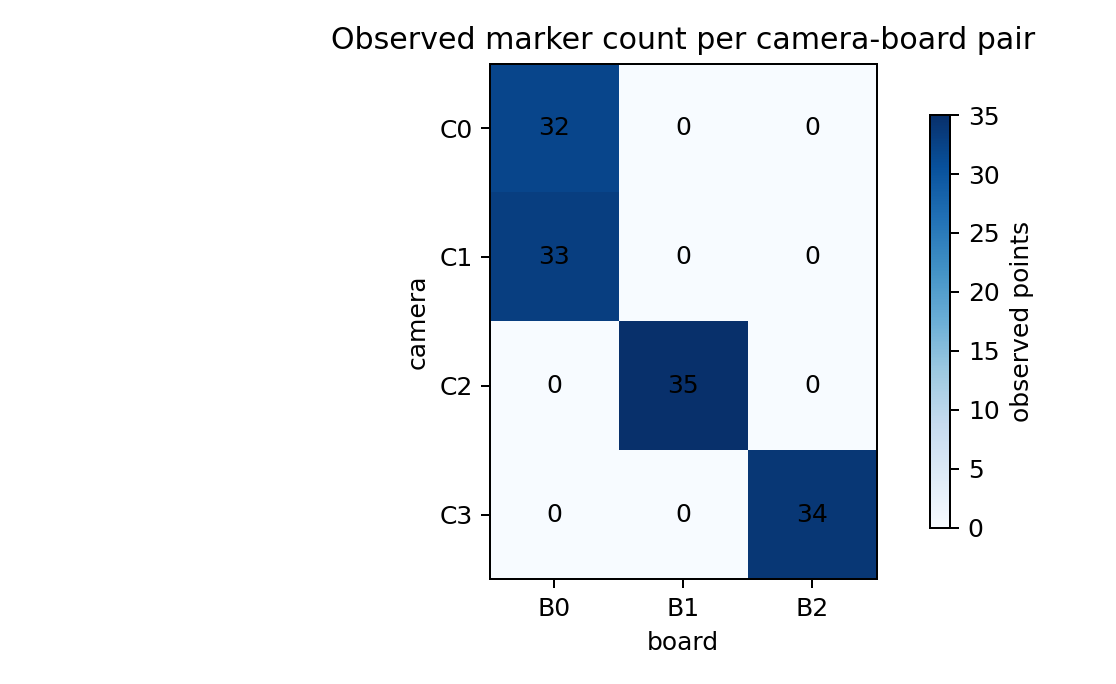

Data behind this chart, as committed beside it:
, B0, B1, B2
C0, 32, 0, 0
C1, 33, 0, 0
C2, 0, 35, 0
C3, 0, 0, 34
